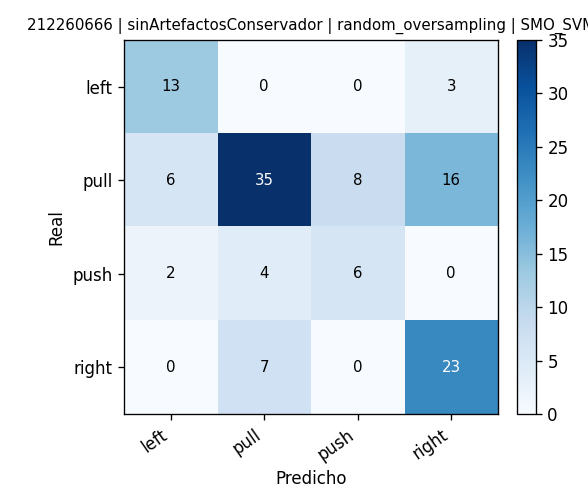

The file beside this chart, header and first rows:
, pred_left, pred_pull, pred_push, pred_right
real_left, 13, 0, 0, 3
real_pull, 6, 35, 8, 16
real_push, 2, 4, 6, 0
real_right, 0, 7, 0, 23
